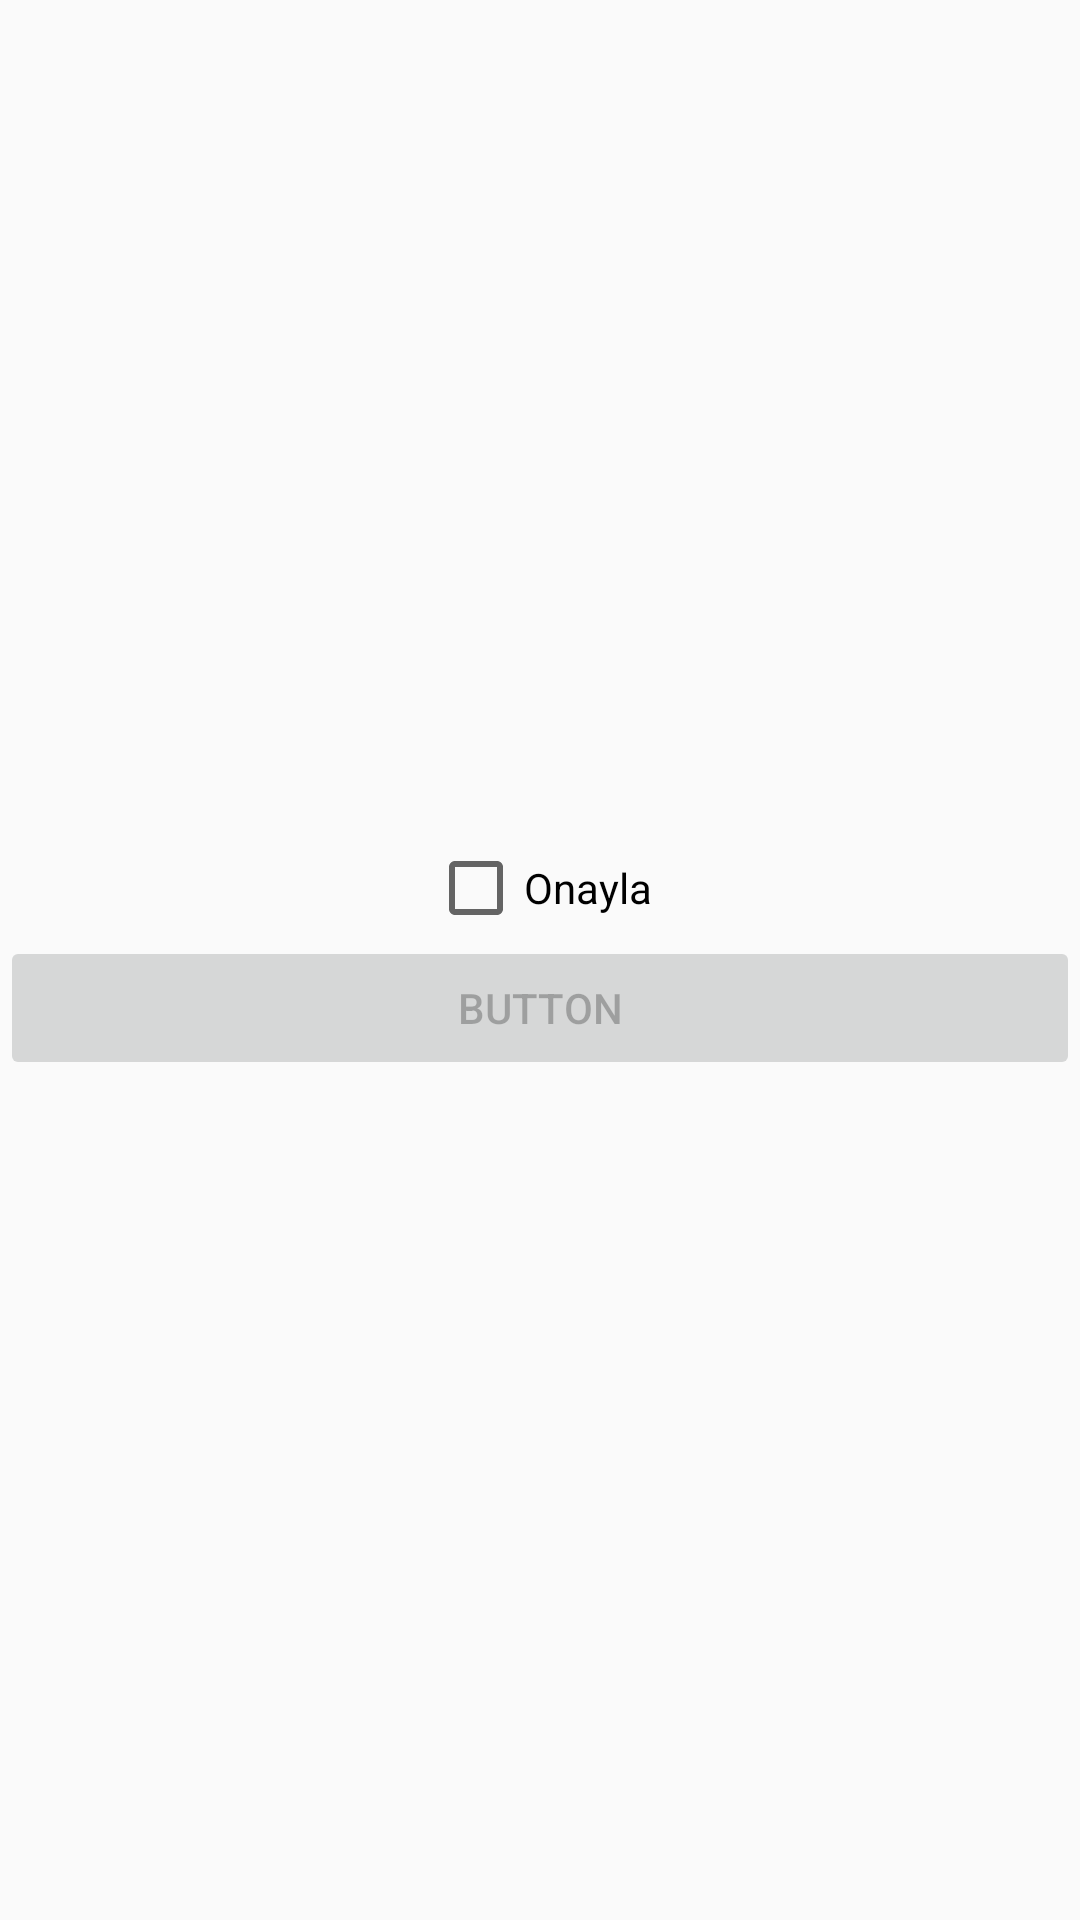

This screen was rendered from an Android layout file. Write that file and the resources it references.
<!-- AndroidManifest.xml: application theme AppTheme -->
<!-- res/layout/activity_checkbox.xml -->
<?xml version="1.0" encoding="utf-8"?>
<androidx.constraintlayout.widget.ConstraintLayout xmlns:android="http://schemas.android.com/apk/res/android"
                                                   xmlns:tools="http://schemas.android.com/tools"
                                                   android:layout_width="match_parent"
                                                   android:layout_height="match_parent"
                                                   tools:context=".Seviye1.Chekbox">

    <LinearLayout
            android:layout_width="match_parent"
            android:layout_height="match_parent"
            android:gravity="center"
            android:orientation="vertical">

        <CheckBox
                android:id="@+id/onaylacheck"
                android:layout_width="wrap_content"
                android:layout_height="wrap_content"
                android:layout_gravity="center"
                android:text="Onayla"/>

        <Button
                android:id="@+id/buttoncheck"
                android:layout_width="match_parent"
                android:layout_height="wrap_content"
                android:enabled="false"
                android:text="Button"/>

    </LinearLayout>
</androidx.constraintlayout.widget.ConstraintLayout>
<!-- resources referenced by this layout -->
<resources>
  <style name="AppTheme" parent="Theme.AppCompat.Light.DarkActionBar">
          
  
      </style>
</resources>
